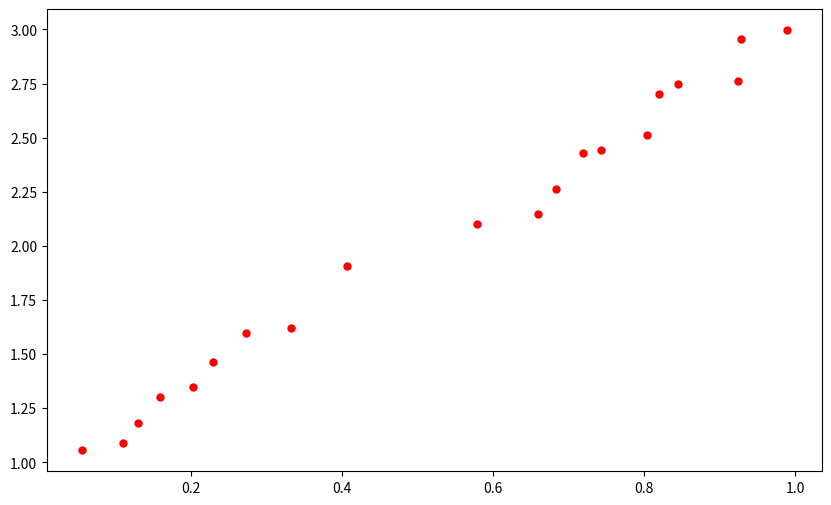
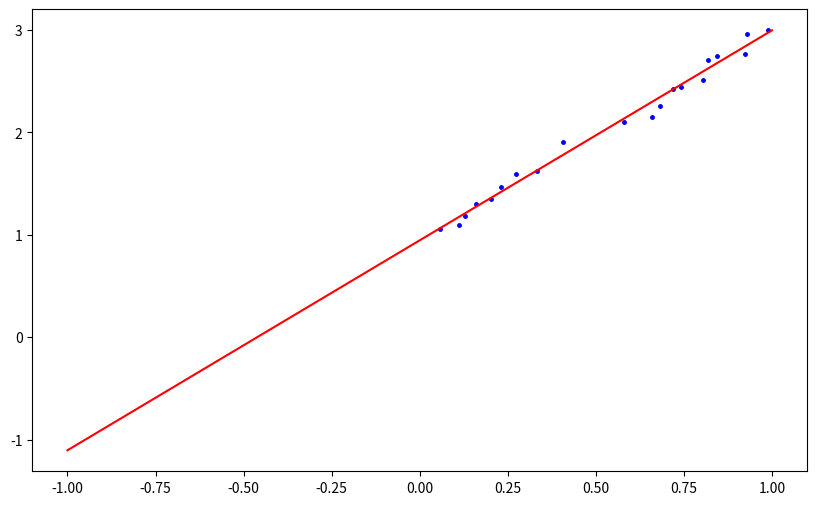

Reproduce these figures in Python, in order.
#! usr/bin/env python3
import numpy as np
import math
import scipy.stats as stats
import matplotlib.pyplot as plt

np.random.seed(421)

x_points = np.sort(np.random.random(20))
y_points = np.sort(np.random.random(20))*2 +1

print(x_points)
print(y_points)


plt.figure(figsize = (10,6))
plt.plot(x_points, y_points, "r.", markersize = 10)
plt.show()

"""
We created the data points
We can save them to somerwhere 
In the rest of the code I will assume that I took this data from somewhere else 
"""

# liner regression y = w0 + w1x

N = x_points.shape[0]

w1 = (np.dot(x_points.T, y_points) - (np.mean(x_points)*np.mean(y_points))*N)/ (np.dot(x_points.T,x_points) - N*np.mean(x_points)**2)
w0 = np.mean(y_points) - w1*(np.mean(x_points))

print(w0, w1)

data_interval = np.linspace(-1.0, +1.0, 101)
linear_model = data_interval*w1+ w0

plt.figure(figsize = (10,6))
plt.plot(x_points, y_points, "b.", markersize = 5 )
plt.plot(data_interval, linear_model, "r")
plt.show()